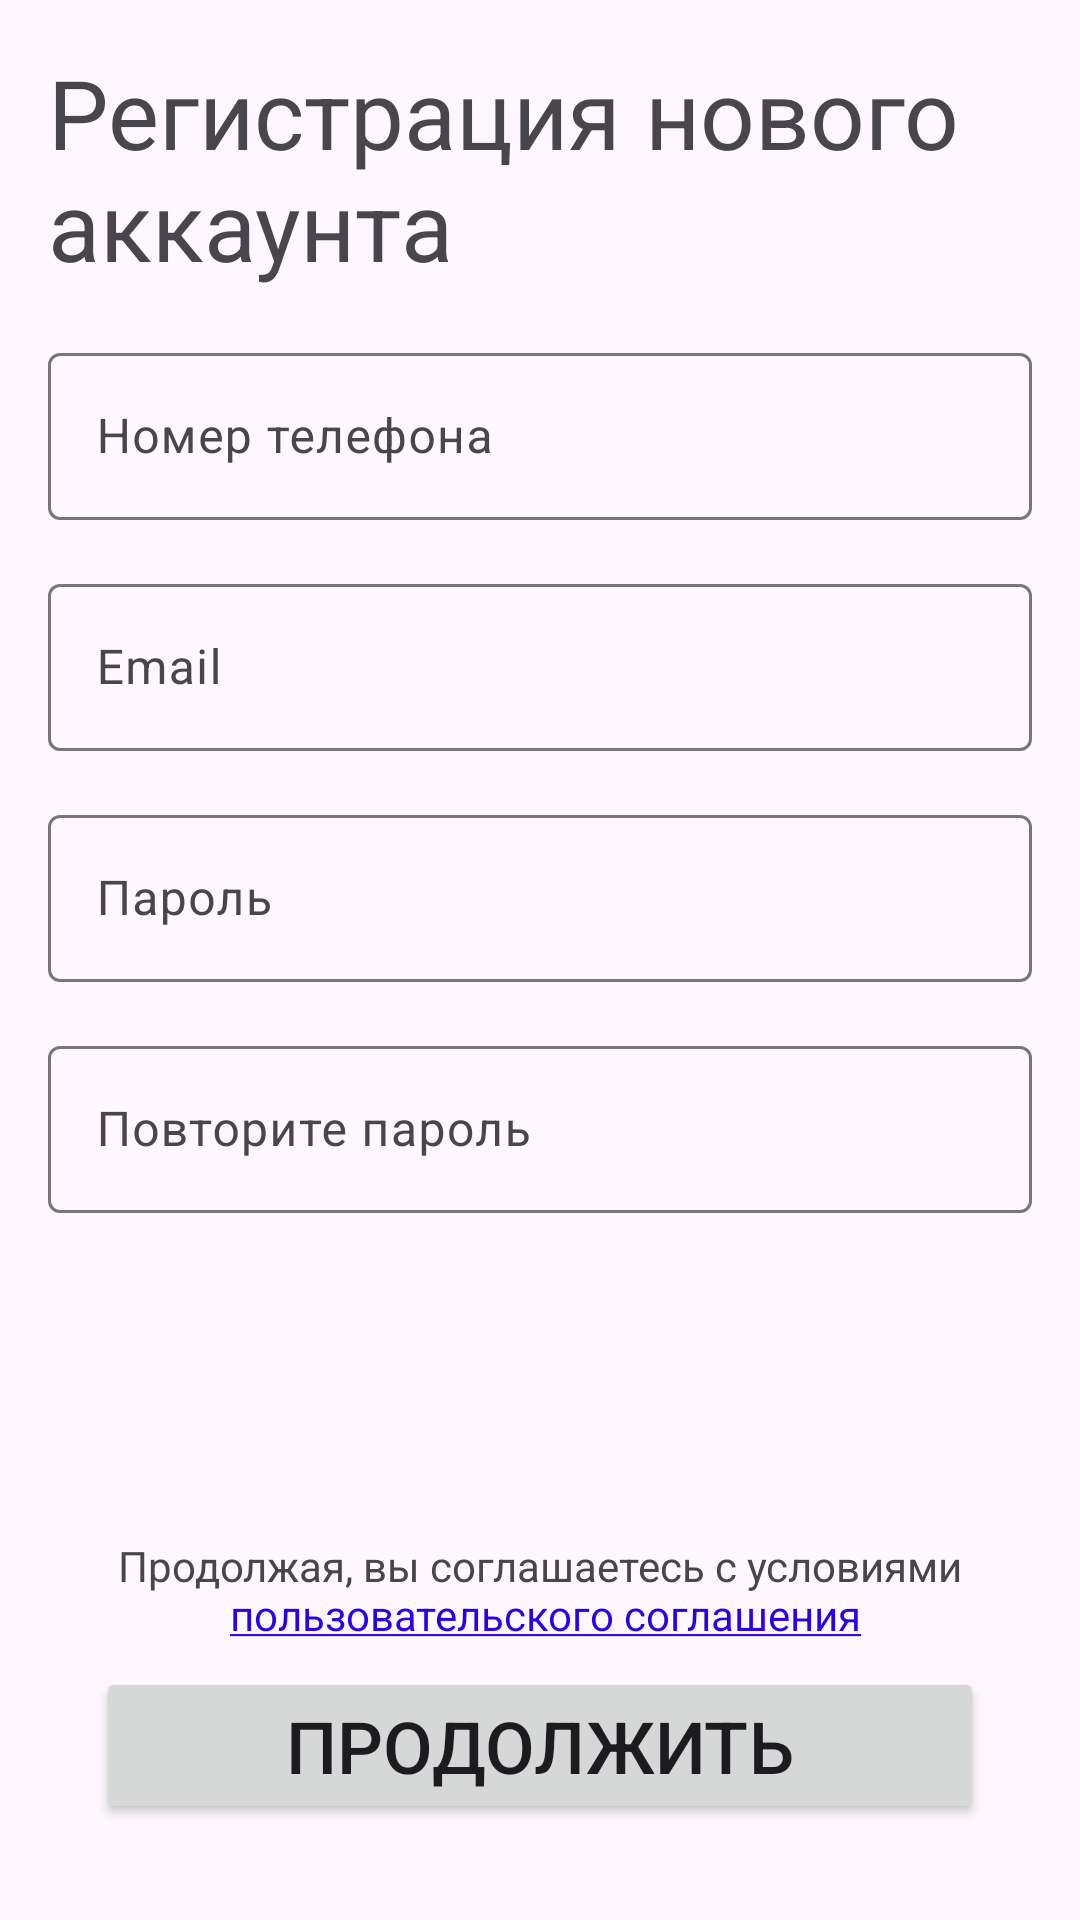

Reconstruct the res/layout file that produces this screen, plus the resources it refers to.
<!-- AndroidManifest.xml: application theme Theme.DeliveryApp -->
<!-- res/layout/fragment_signin.xml -->
<?xml version="1.0" encoding="utf-8"?>
<androidx.constraintlayout.widget.ConstraintLayout
    xmlns:android="http://schemas.android.com/apk/res/android"
    xmlns:app="http://schemas.android.com/apk/res-auto"
    android:orientation="vertical"
    android:layout_width="match_parent"
    android:layout_height="match_parent" >



    <TextView
        android:layout_width="wrap_content"
        android:layout_height="wrap_content"
        android:text="@string/new_account_create"
        android:textSize="32sp"
        android:layout_margin="16dp"
        android:id="@+id/registrationTV"
        app:layout_constraintStart_toStartOf="parent"
        app:layout_constraintTop_toTopOf="parent" />

    <com.google.android.material.textfield.TextInputLayout
        android:id="@+id/loginTextField"
        android:hint="@string/enter_phone_number"
        app:layout_constraintStart_toStartOf="parent"
        app:layout_constraintEnd_toEndOf="parent"
        app:layout_constraintTop_toBottomOf="@id/registrationTV"
        android:layout_marginHorizontal="16dp"
        android:layout_marginTop="16dp"
        android:layout_width="0dp"
        android:layout_height="wrap_content" >

        <com.google.android.material.textfield.TextInputEditText
            android:layout_width="match_parent"
            android:layout_height="wrap_content"/>

    </com.google.android.material.textfield.TextInputLayout>

    <com.google.android.material.textfield.TextInputLayout
        android:id="@+id/emailTextField"
        android:hint="@string/enter_email_number"
        app:layout_constraintStart_toStartOf="parent"
        app:layout_constraintEnd_toEndOf="parent"
        app:layout_constraintTop_toBottomOf="@id/loginTextField"
        android:layout_marginHorizontal="16dp"
        android:layout_marginTop="16dp"
        android:layout_width="0dp"
        android:layout_height="wrap_content" >

        <com.google.android.material.textfield.TextInputEditText
            android:layout_width="match_parent"
            android:layout_height="wrap_content"/>

    </com.google.android.material.textfield.TextInputLayout>

    <com.google.android.material.textfield.TextInputLayout
        android:id="@+id/passwordFirstTextField"
        android:hint="@string/enter_password"
        app:layout_constraintStart_toStartOf="parent"
        app:layout_constraintEnd_toEndOf="parent"
        app:layout_constraintTop_toBottomOf="@id/emailTextField"
        android:layout_marginVertical="16dp"
        android:layout_marginHorizontal="16dp"

        android:layout_width="0dp"
        android:layout_height="wrap_content" >

        <com.google.android.material.textfield.TextInputEditText
            android:layout_width="match_parent"
            android:layout_height="wrap_content"/>

    </com.google.android.material.textfield.TextInputLayout>

    <com.google.android.material.textfield.TextInputLayout
        android:id="@+id/passwordSecondTextField"
        android:hint="@string/second_password"
        app:layout_constraintStart_toStartOf="parent"
        app:layout_constraintEnd_toEndOf="parent"
        app:layout_constraintTop_toBottomOf="@id/passwordFirstTextField"
        android:layout_marginVertical="16dp"
        android:layout_marginHorizontal="16dp"
        android:layout_width="0dp"
        android:layout_height="wrap_content" >

        <com.google.android.material.textfield.TextInputEditText
            android:layout_width="match_parent"
            android:layout_height="wrap_content"/>

    </com.google.android.material.textfield.TextInputLayout>

    <TextView
        android:id="@+id/privacyPolicyTV"
        android:layout_width="wrap_content"
        android:layout_height="wrap_content"
        android:layout_marginVertical="8dp"
        android:textAlignment="center"
        android:autoLink="web"
        android:text="@string/user_policy"
        app:layout_constraintStart_toStartOf="parent"
        app:layout_constraintBottom_toTopOf="@id/authBtn"
        app:layout_constraintEnd_toEndOf="parent" />

    <Button
        android:id="@+id/authBtn"
        android:layout_width="match_parent"
        android:layout_height="wrap_content"
        android:text="@string/continue_btn"
        android:textSize="24sp"
        app:layout_constraintStart_toStartOf="parent"
        android:layout_margin="32dp"
        app:layout_constraintEnd_toEndOf="parent"
        app:layout_constraintBottom_toBottomOf="parent" />
</androidx.constraintlayout.widget.ConstraintLayout>
<!-- resources referenced by this layout -->
<resources>
  <string name="continue_btn">Продолжить</string>
  <string name="enter_email_number">Email</string>
  <string name="enter_password">Пароль</string>
  <string name="enter_phone_number">Номер телефона</string>
  <string name="new_account_create">Регистрация нового аккаунта</string>
  <string name="second_password">Повторите пароль</string>
  <string name="user_policy">Продолжая, вы соглашаетесь с условиями\n <a href="https://www.google.com/">пользовательского соглашения</a></string>
  <style name="Theme.DeliveryApp" parent="Base.Theme.DeliveryApp" />
  <style name="Base.Theme.DeliveryApp" parent="Theme.Material3.Light.NoActionBar">
          
          
  
          <item name="colorPrimary">#FF2701EA</item>
          <item name="colorSurface">#FFEBEBEB</item>
          <item name="colorSecondaryContainer">#FFFFFF</item>
          <item name="colorTertiaryContainer">#FFEBEBEB</item>
      </style>
</resources>
